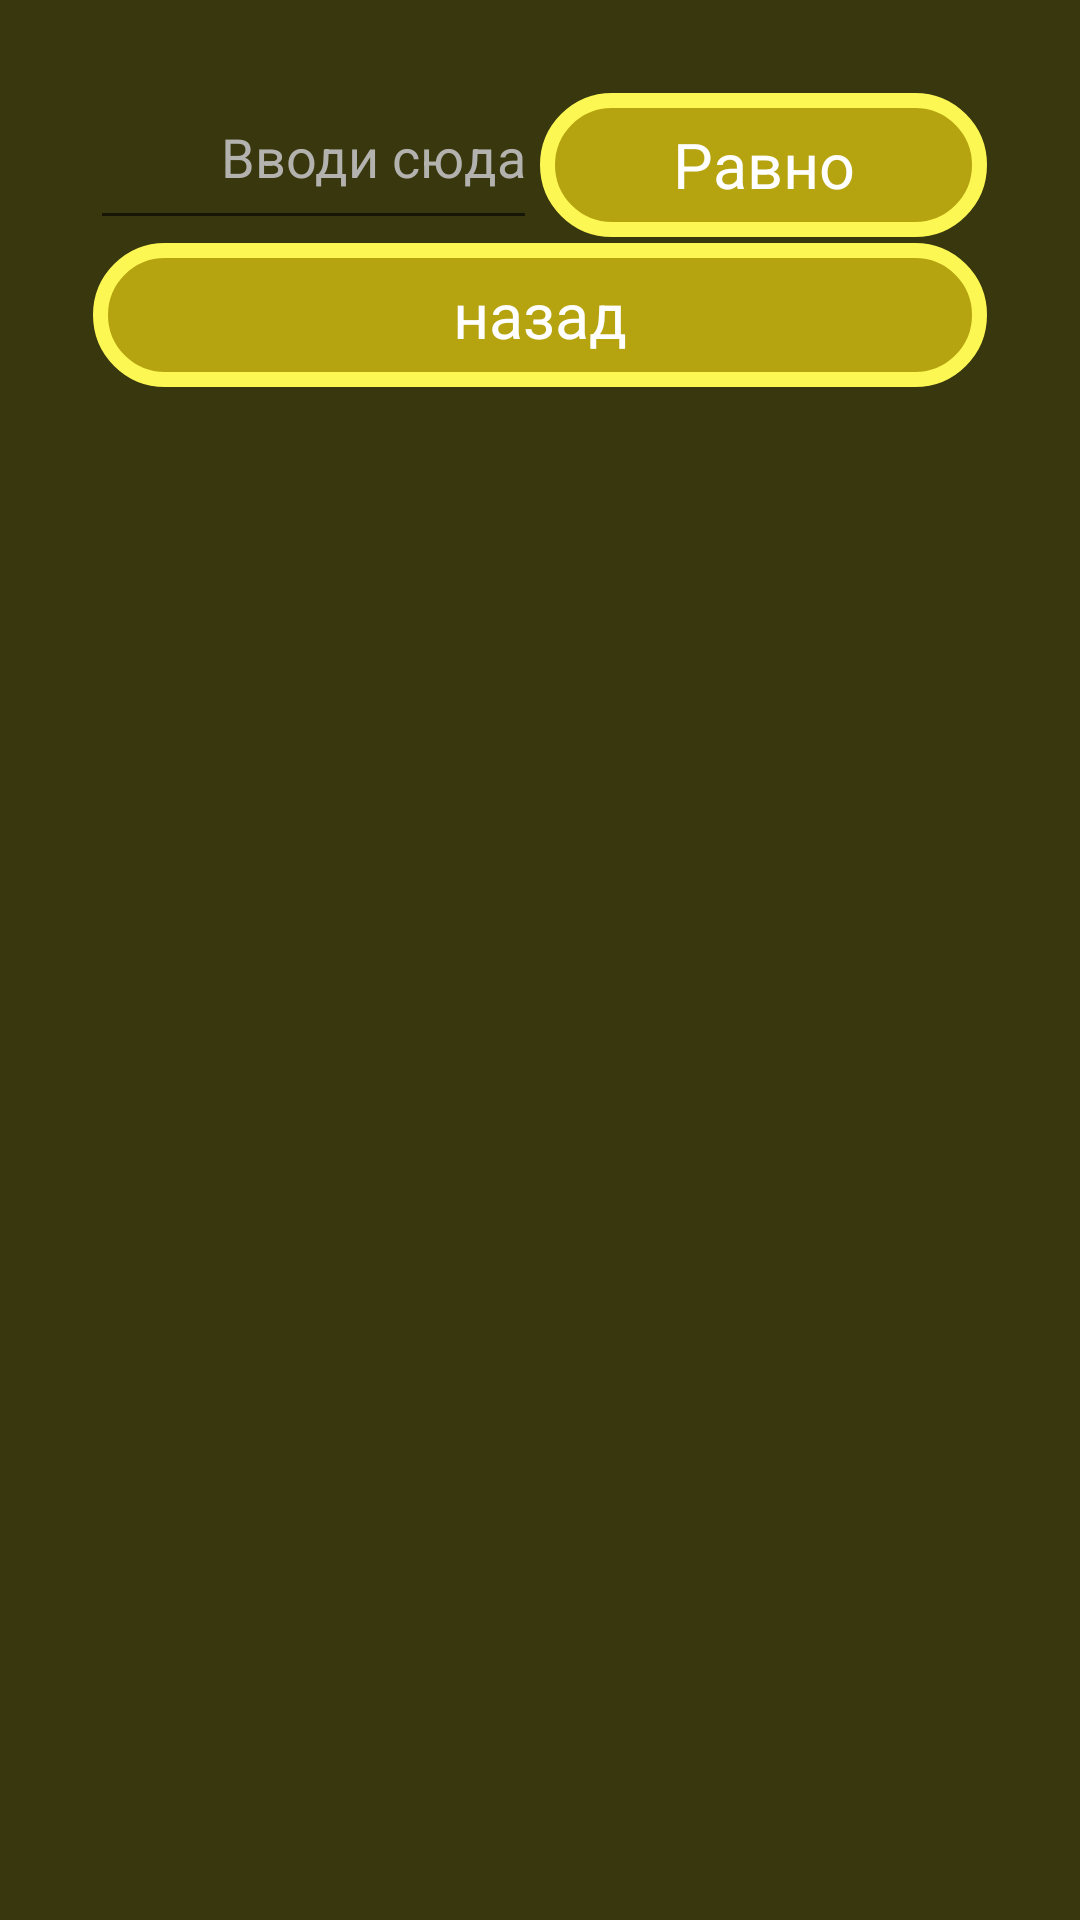

Android layout source for this screen:
<!-- AndroidManifest.xml: application theme Theme.CalculatorWithFragment -->
<!-- res/layout/fragment_second.xml -->
<?xml version="1.0" encoding="utf-8"?>
<LinearLayout xmlns:android="http://schemas.android.com/apk/res/android"
    android:layout_width="match_parent"
    android:layout_height="match_parent"
    android:orientation="vertical"
    android:gravity="top"
    android:padding="30dp"
    android:background="@color/background"

    >

    <LinearLayout
        android:layout_width="match_parent"
        android:layout_height="50dp"
        android:gravity="end"
        android:ellipsize="end"
        android:textSize="30sp"     >
        <EditText
            android:id="@+id/edit_text"
            android:layout_width="0dp"
            android:layout_height="match_parent"
            android:layout_weight="1"
            android:textColor="@color/white"
            android:hint="Вводи сюда"
            android:gravity="end"
            android:textColorHint="@color/hint"
            android:inputType="phone"
            >

        </EditText>
        <TextView
            style="@style/ActionButton"
            android:id="@+id/btn_raven1"
            android:text="Равно"
            />
    </LinearLayout>
    <LinearLayout
        android:layout_width="match_parent"
        android:layout_height="50dp"
        android:gravity="end"
        android:ellipsize="end"
        android:textSize="30sp"
        >

        <TextView
            style="@style/ActionButton"
            android:id="@+id/btn_raven2"
            android:text="назад"
            />
    </LinearLayout>
    <TextView
        android:id="@+id/result_text1"
        android:layout_width="match_parent"
        android:layout_height="50dp"
        android:textColor="@color/white"
        android:gravity="center"
        android:ellipsize="end"
        android:textSize="30sp"
        android:singleLine="true"
        >
    </TextView>
    <TextView
        android:id="@+id/test"
        android:layout_width="match_parent"
        android:layout_height="50dp"
        android:textColor="@color/white"
        android:gravity="center"
        android:ellipsize="end"
        android:textSize="30sp"
        android:singleLine="true"
        >
    </TextView>


</LinearLayout>
<!-- resources referenced by this layout -->
<resources>
  <color name="background">#38370e</color>
  <color name="hint">#b3b2af</color>
  <color name="white">#FFFFFFFF</color>
  <style name="ActionButton">
          <item name="android:layout_width">0dp</item>
          <item name="android:layout_height">match_parent</item>
          <item name="android:layout_weight">1</item>
          <item name="android:background">@drawable/ugli2</item>
          <item name="android:textSize">21sp</item>
          <item name="android:textColor">#ffffff</item>
          <item name="android:gravity">center</item>
          <item name="android:layout_margin">1dp</item>
  
  
  
      </style>
  <style name="Theme.CalculatorWithFragment" parent="Theme.MaterialComponents.DayNight.NoActionBar">
          
          <item name="colorPrimary">@color/purple_500</item>
          <item name="colorPrimaryVariant">@color/purple_700</item>
          <item name="colorOnPrimary">@color/white</item>
          
          <item name="colorSecondary">@color/teal_200</item>
          <item name="colorSecondaryVariant">@color/teal_700</item>
          <item name="colorOnSecondary">@color/black</item>
          
          <item name="android:statusBarColor">?attr/colorPrimaryVariant</item>
          
      </style>
  <!-- drawable ugli2 (drawable) -->
  <?xml version="1.0" encoding="utf-8"?>
  <shape xmlns:android="http://schemas.android.com/apk/res/android"
      android:shape="rectangle">
      <solid android:color="#b5a310" />
      <corners android:radius="30dp" />
      <stroke
          android:width="5dp"
          android:color="#fcf753"
           />
  </shape>
  <color name="purple_500">#FF6200EE</color>
  <color name="purple_700">#FF3700B3</color>
  <color name="teal_200">#FF03DAC5</color>
  <color name="teal_700">#FF018786</color>
  <color name="black">#FF000000</color>
</resources>
